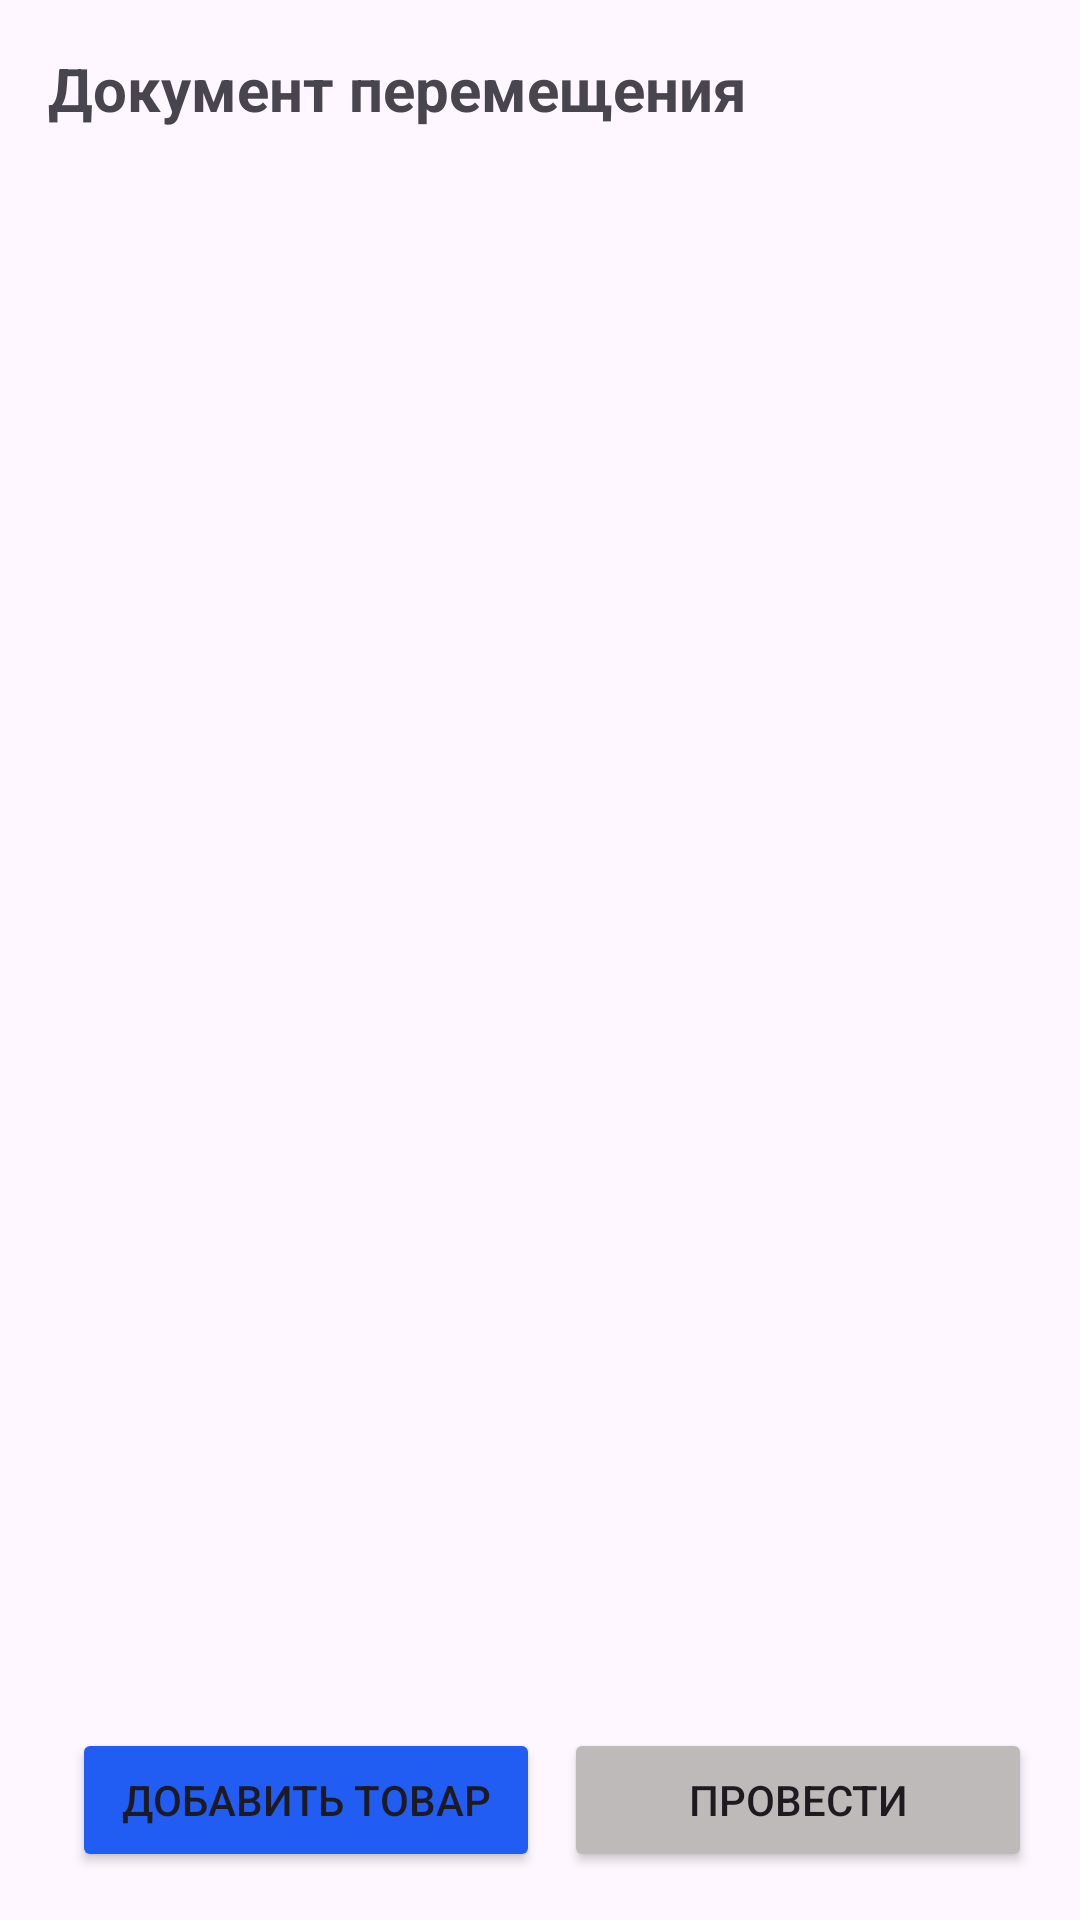

Write the Android layout XML for this screen, with the resource values it uses.
<!-- AndroidManifest.xml: application theme Theme.ScannerKotlin -->
<!-- res/layout/activity_products_document_moving.xml -->
<?xml version="1.0" encoding="utf-8"?>
<LinearLayout
    xmlns:android="http://schemas.android.com/apk/res/android"
    xmlns:app="http://schemas.android.com/apk/res-auto"
    xmlns:tools="http://schemas.android.com/tools"
    android:layout_width="match_parent"
    android:layout_height="match_parent"
    android:orientation="vertical"
    android:padding="16dp">


    <TextView
        android:id="@+id/mainTitle"
        android:layout_width="match_parent"
        android:layout_height="wrap_content"
        android:textSize="20sp"
        android:textStyle="bold"
        android:text="@string/documentMovingType"/>


    <LinearLayout
        android:layout_width="match_parent"
        android:layout_height="wrap_content"
        android:orientation="horizontal"
        android:layout_marginTop="8dp">

        <TextView
            android:id="@+id/tvArrivalNumber"
            android:layout_width="wrap_content"
            android:layout_height="wrap_content"
            android:textSize="16sp"/>

        <TextView
            android:id="@+id/tvArrivalDate"
            android:layout_width="wrap_content"
            android:layout_height="wrap_content"
            android:layout_marginStart="16dp"
            android:textSize="16sp"/>
    </LinearLayout>


    <androidx.recyclerview.widget.RecyclerView
        android:id="@+id/rvMovingProducts"
        android:layout_width="match_parent"
        android:layout_height="0dp"
        android:layout_weight="1"
        android:layout_marginTop="16dp"/>
    <ProgressBar
        android:id="@+id/progressBar"
        android:layout_width="wrap_content"
        android:layout_height="wrap_content"
        android:visibility="gone"
        android:layout_gravity="center" />


    <LinearLayout
        android:layout_width="match_parent"
        android:layout_height="wrap_content"
        android:orientation="horizontal"
        android:layout_marginTop="16dp">

        <Button
            android:id="@+id/btnMovingAdd"
            android:layout_width="0dp"
            android:layout_height="match_parent"
            android:layout_marginStart="8dp"
            android:layout_weight="1"
            android:backgroundTint="@color/blue"
            android:minHeight="48dp"
            android:text="@string/btnAddProduct"
            tools:ignore="ButtonStyle" />
        <Button
            android:id="@+id/btnMovingSave"
            android:layout_width="0dp"
            android:layout_height="match_parent"
            android:layout_marginStart="8dp"
            android:layout_weight="1"
            android:backgroundTint="@color/gray"
            android:minHeight="48dp"
            android:text="@string/btnMovingSave"
            tools:ignore="ButtonStyle" />
    </LinearLayout>

</LinearLayout>
<!-- resources referenced by this layout -->
<resources>
  <color name="blue">#215CF3</color>
  <color name="gray">#BEBABA</color>
  <string name="btnAddProduct">Добавить товар</string>
  <string name="btnMovingSave">Провести</string>
  <string name="documentMovingType">Документ перемещения</string>
  <style name="Theme.ScannerKotlin" parent="Base.Theme.ScannerKotlin" />
  <style name="Base.Theme.ScannerKotlin" parent="Theme.Material3.DayNight.NoActionBar">
          
          
      </style>
</resources>
